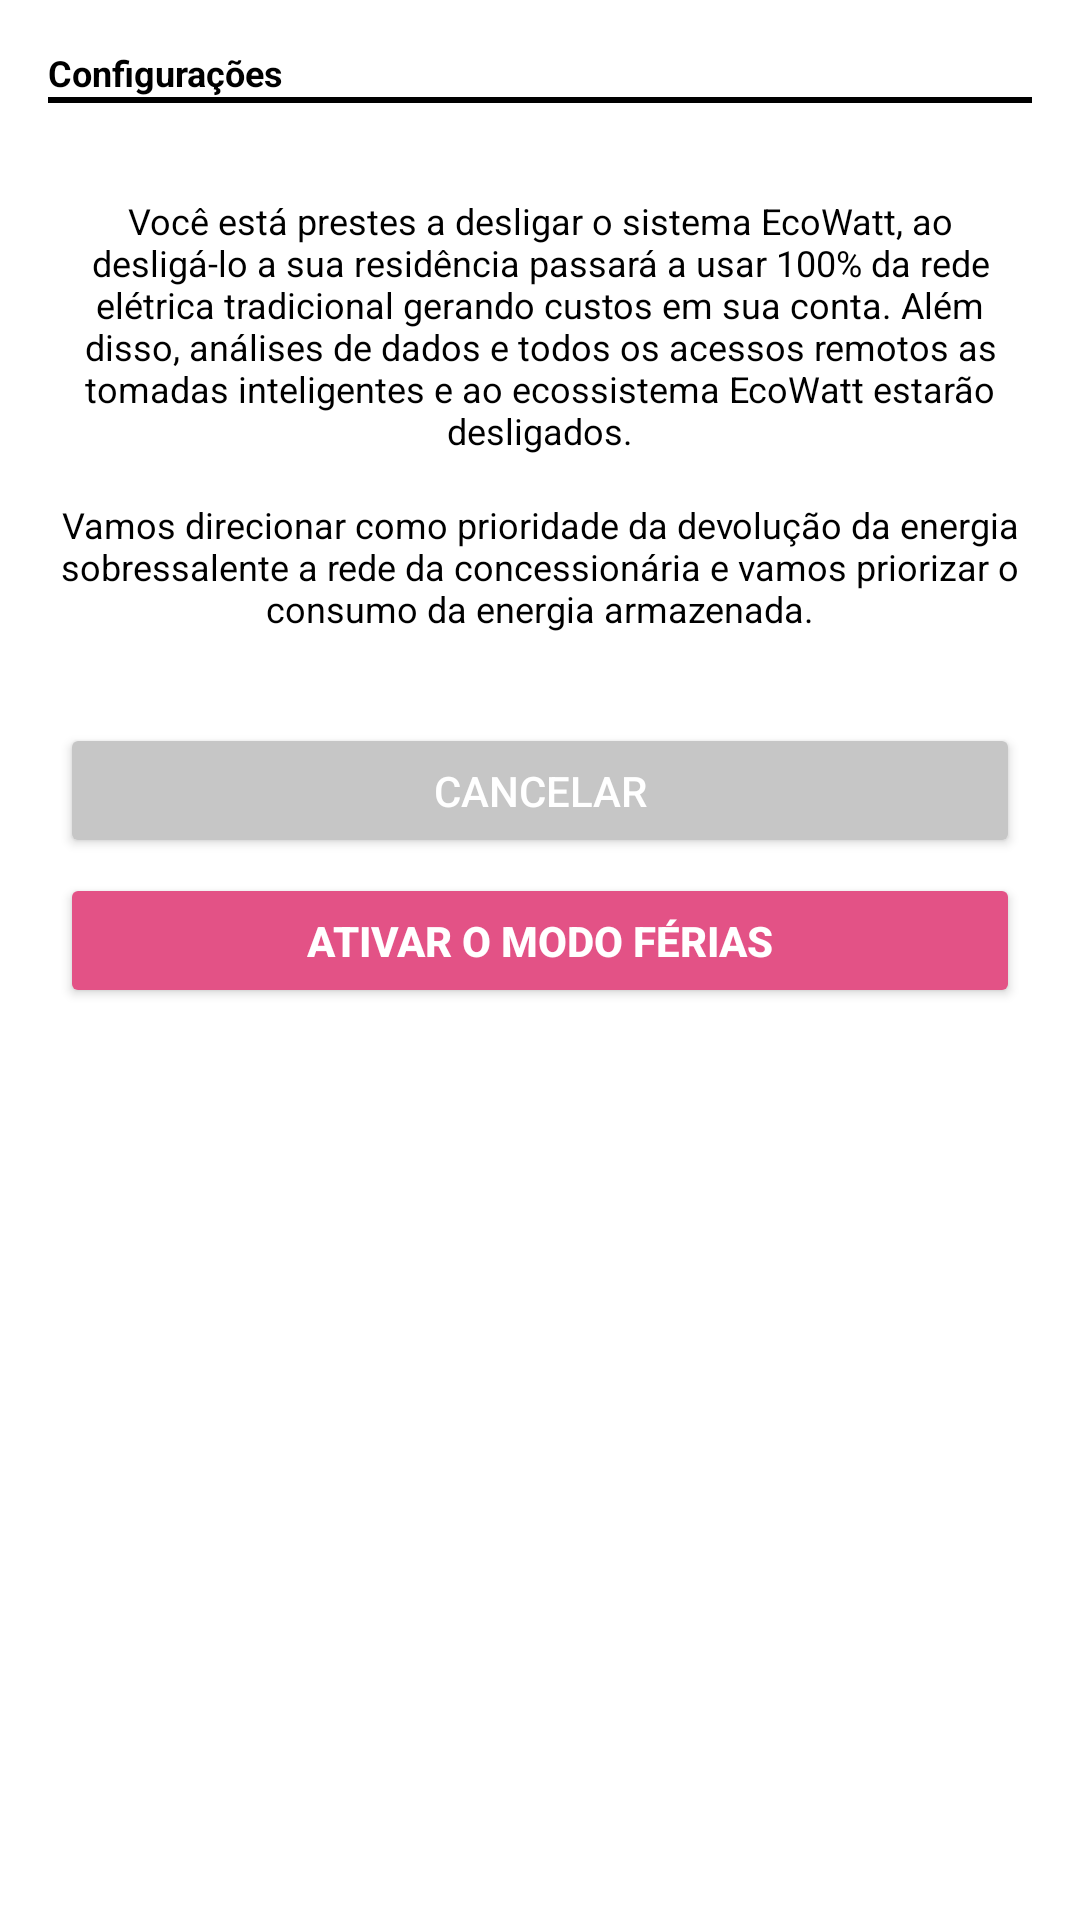

Produce the Android XML layout that renders to this screen, including the resource entries it uses.
<!-- AndroidManifest.xml: application theme Theme.EcoWatt -->
<!-- res/layout/fragment_vacation.xml -->
<?xml version="1.0" encoding="utf-8"?>
<ScrollView xmlns:android="http://schemas.android.com/apk/res/android"
    android:layout_width="match_parent"
    android:layout_height="match_parent"
    android:orientation="vertical"
    android:padding="16dp"
    android:background="#FFFFFF">

    <LinearLayout
        android:layout_width="match_parent"
        android:layout_height="wrap_content"
        android:orientation="vertical">

        <TextView
            android:layout_width="wrap_content"
            android:layout_height="wrap_content"
            android:text="Configurações"
            android:textSize="12sp"
            android:textStyle="bold"
            android:textColor="#000000" />

        <View
            android:layout_width="match_parent"
            android:layout_height="2dp"
            android:background="#000000"
            android:layout_marginBottom="31dp" />

        <TextView
            android:layout_width="wrap_content"
            android:layout_height="wrap_content"
            android:text="Você está prestes a desligar o sistema EcoWatt, ao desligá-lo a sua residência passará a usar 100% da rede elétrica tradicional gerando custos em sua conta. Além disso, análises de dados e todos os acessos remotos as tomadas inteligentes e ao ecossistema EcoWatt estarão desligados."
            android:textSize="12sp"
            android:gravity="center"
            android:layout_marginBottom="15dp"
            android:textColor="#000000" />

        <TextView
            android:layout_width="match_parent"
            android:layout_height="wrap_content"
            android:layout_marginBottom="30dp"
            android:gravity="center"
            android:text="Vamos direcionar como prioridade da devolução da energia sobressalente a rede da concessionária e vamos priorizar o consumo da energia armazenada."
            android:textColor="#000000"
            android:textSize="12sp" />

        <LinearLayout
            android:layout_width="match_parent"
            android:layout_height="wrap_content"
            android:gravity="center_horizontal"
            android:orientation="vertical">

            <Button
                android:id="@+id/btn_cancel"
                android:layout_width="320dp"
                android:layout_height="45dp"
                android:backgroundTint="#C6C6C6"
                android:text="CANCELAR"
                android:textColor="@android:color/white" />

            <Button
                android:id="@+id/btn_confirm"
                android:layout_width="320dp"
                android:layout_height="45dp"
                android:layout_marginTop="5dp"
                android:backgroundTint="#E35286"
                android:text="ATIVAR O MODO FÉRIAS"
                android:textColor="@android:color/white"
                android:textStyle="bold" />

        </LinearLayout>
    </LinearLayout>
</ScrollView>
<!-- resources referenced by this layout -->
<resources>
  <style name="Theme.EcoWatt" parent="Base.Theme.EcoWatt" />
  <style name="Base.Theme.EcoWatt" parent="Theme.Material3.DayNight.NoActionBar">
          
          
      </style>
</resources>
